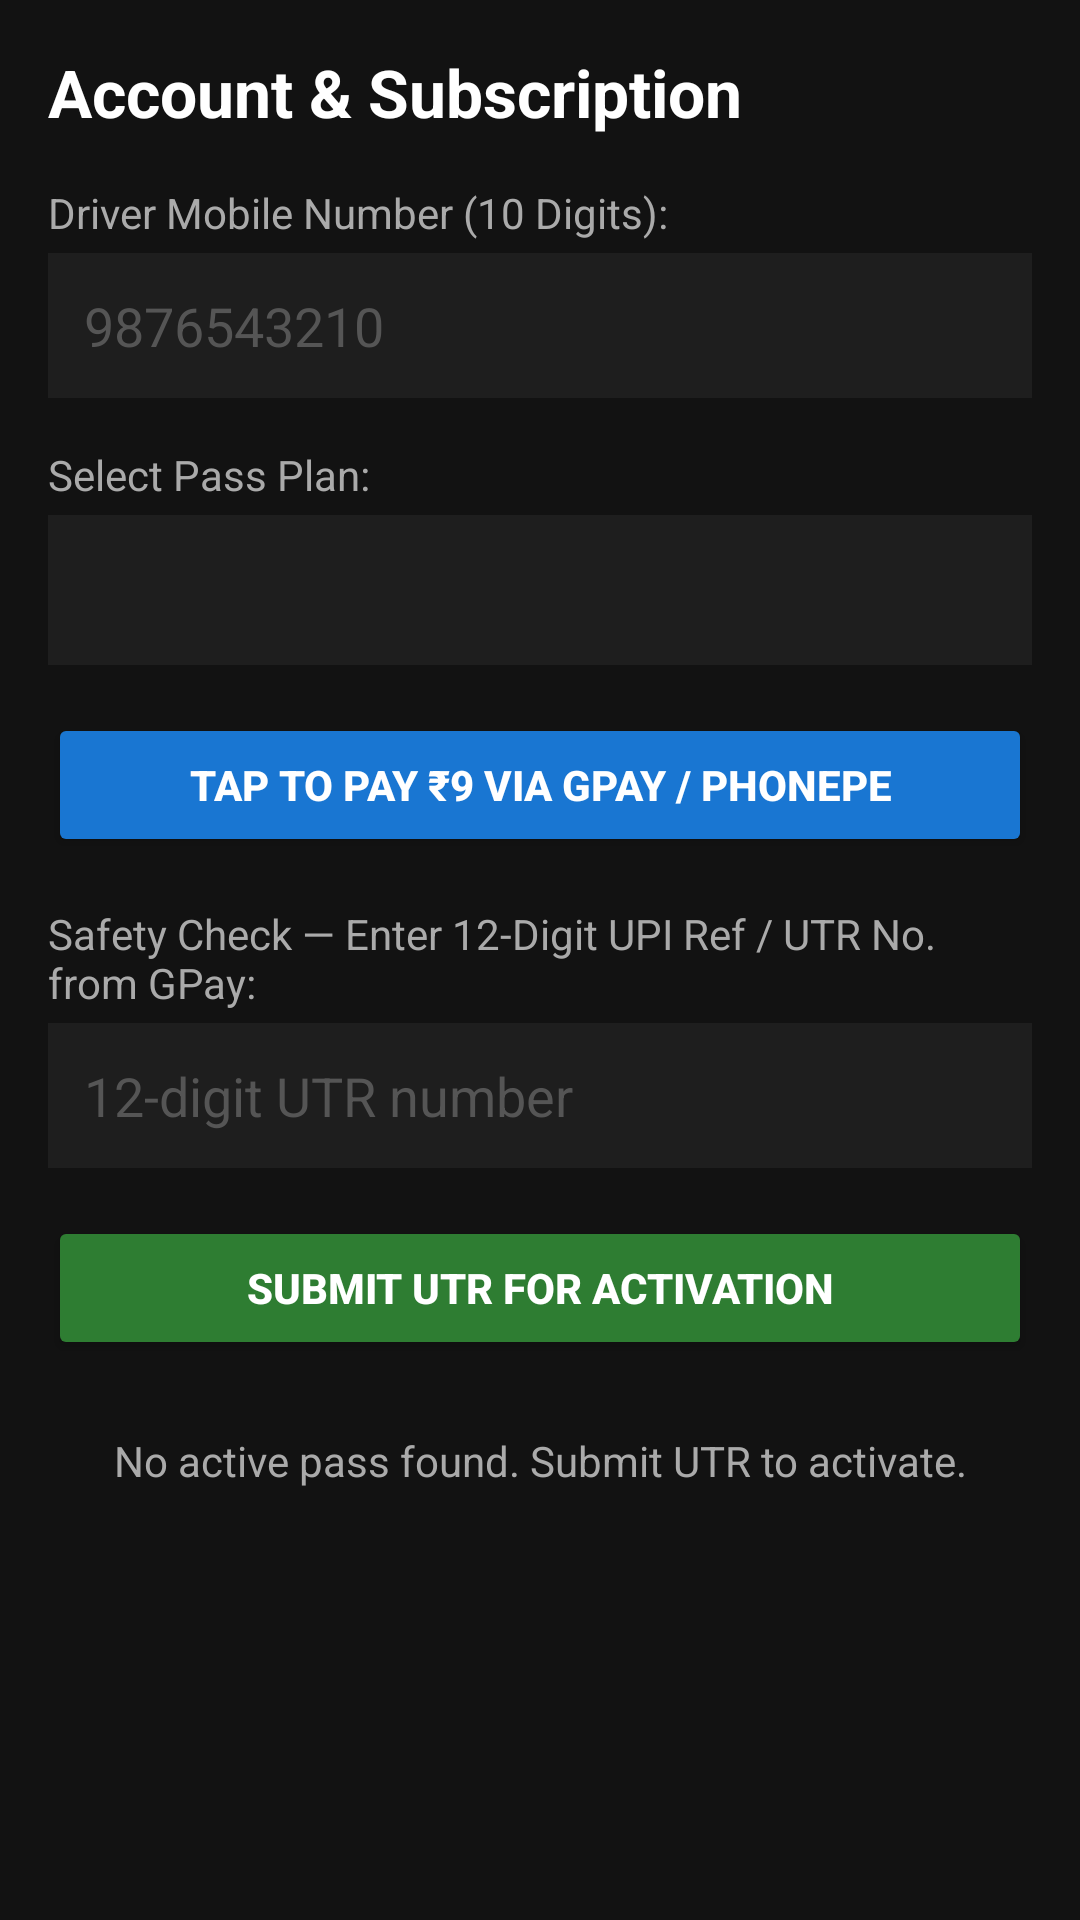

Layout XML and referenced resources for this Android screen:
<!-- AndroidManifest.xml: application theme Theme.SmartCaptain -->
<!-- res/layout/fragment_account.xml -->
<?xml version="1.0" encoding="utf-8"?>
<ScrollView xmlns:android="http://schemas.android.com/apk/res/android"
    android:layout_width="match_parent"
    android:layout_height="match_parent"
    android:background="#121212"
    android:padding="16dp">

    <LinearLayout
        android:layout_width="match_parent"
        android:layout_height="wrap_content"
        android:orientation="vertical">

        <TextView
            android:layout_width="wrap_content"
            android:layout_height="wrap_content"
            android:text="Account &amp; Subscription"
            android:textColor="#FFFFFF"
            android:textSize="22sp"
            android:textStyle="bold"
            android:layout_marginBottom="16dp" />

        <TextView
            android:layout_width="wrap_content"
            android:layout_height="wrap_content"
            android:text="Driver Mobile Number (10 Digits):"
            android:textColor="#AAAAAA"
            android:textSize="14sp"
            android:layout_marginBottom="4dp" />

        <EditText
            android:id="@+id/editMobileNumber"
            android:layout_width="match_parent"
            android:layout_height="wrap_content"
            android:background="#1E1E1E"
            android:hint="9876543210"
            android:inputType="phone"
            android:maxLength="10"
            android:padding="12dp"
            android:textColor="#FFFFFF"
            android:textColorHint="#555555"
            android:layout_marginBottom="16dp" />

        <TextView
            android:layout_width="wrap_content"
            android:layout_height="wrap_content"
            android:text="Select Pass Plan:"
            android:textColor="#AAAAAA"
            android:textSize="14sp"
            android:layout_marginBottom="4dp" />

        <Spinner
            android:id="@+id/spinnerPassPlan"
            android:layout_width="match_parent"
            android:layout_height="50dp"
            android:background="#1E1E1E"
            android:layout_marginBottom="16dp" />

        
        <Button
            android:id="@+id/btnOpenUpi"
            android:layout_width="match_parent"
            android:layout_height="wrap_content"
            android:backgroundTint="#1976D2"
            android:text="Tap to Pay ₹9 via GPay / PhonePe"
            android:textColor="#FFFFFF"
            android:textStyle="bold"
            android:padding="12dp"
            android:layout_marginBottom="16dp" />

        <TextView
            android:layout_width="wrap_content"
            android:layout_height="wrap_content"
            android:text="Safety Check — Enter 12-Digit UPI Ref / UTR No. from GPay:"
            android:textColor="#AAAAAA"
            android:textSize="14sp"
            android:layout_marginBottom="4dp" />

        <EditText
            android:id="@+id/editUtrNumber"
            android:layout_width="match_parent"
            android:layout_height="wrap_content"
            android:background="#1E1E1E"
            android:hint="12-digit UTR number"
            android:inputType="number"
            android:maxLength="12"
            android:padding="12dp"
            android:textColor="#FFFFFF"
            android:textColorHint="#555555"
            android:layout_marginBottom="16dp" />

        <Button
            android:id="@+id/btnSubmitUtr"
            android:layout_width="match_parent"
            android:layout_height="wrap_content"
            android:backgroundTint="#2E7D32"
            android:text="Submit UTR for Activation"
            android:textColor="#FFFFFF"
            android:textStyle="bold"
            android:padding="12dp"
            android:layout_marginBottom="16dp" />

        <TextView
            android:id="@+id/txtPassStatus"
            android:layout_width="match_parent"
            android:layout_height="wrap_content"
            android:text="No active pass found. Submit UTR to activate."
            android:textColor="#AAAAAA"
            android:textSize="14sp"
            android:gravity="center"
            android:padding="8dp" />

    </LinearLayout>
</ScrollView>
<!-- resources referenced by this layout -->
<resources>
  <style name="Theme.SmartCaptain" parent="Theme.AppCompat.DayNight.NoActionBar">
          <item name="android:windowBackground">@android:color/black</item>
          <item name="android:statusBarColor">@android:color/black</item>
          <item name="android:navigationBarColor">#121212</item>
          <item name="colorPrimary">#5C9DFF</item>
          <item name="colorPrimaryDark">@android:color/black</item>
          <item name="colorAccent">#5C9DFF</item>
      </style>
</resources>
